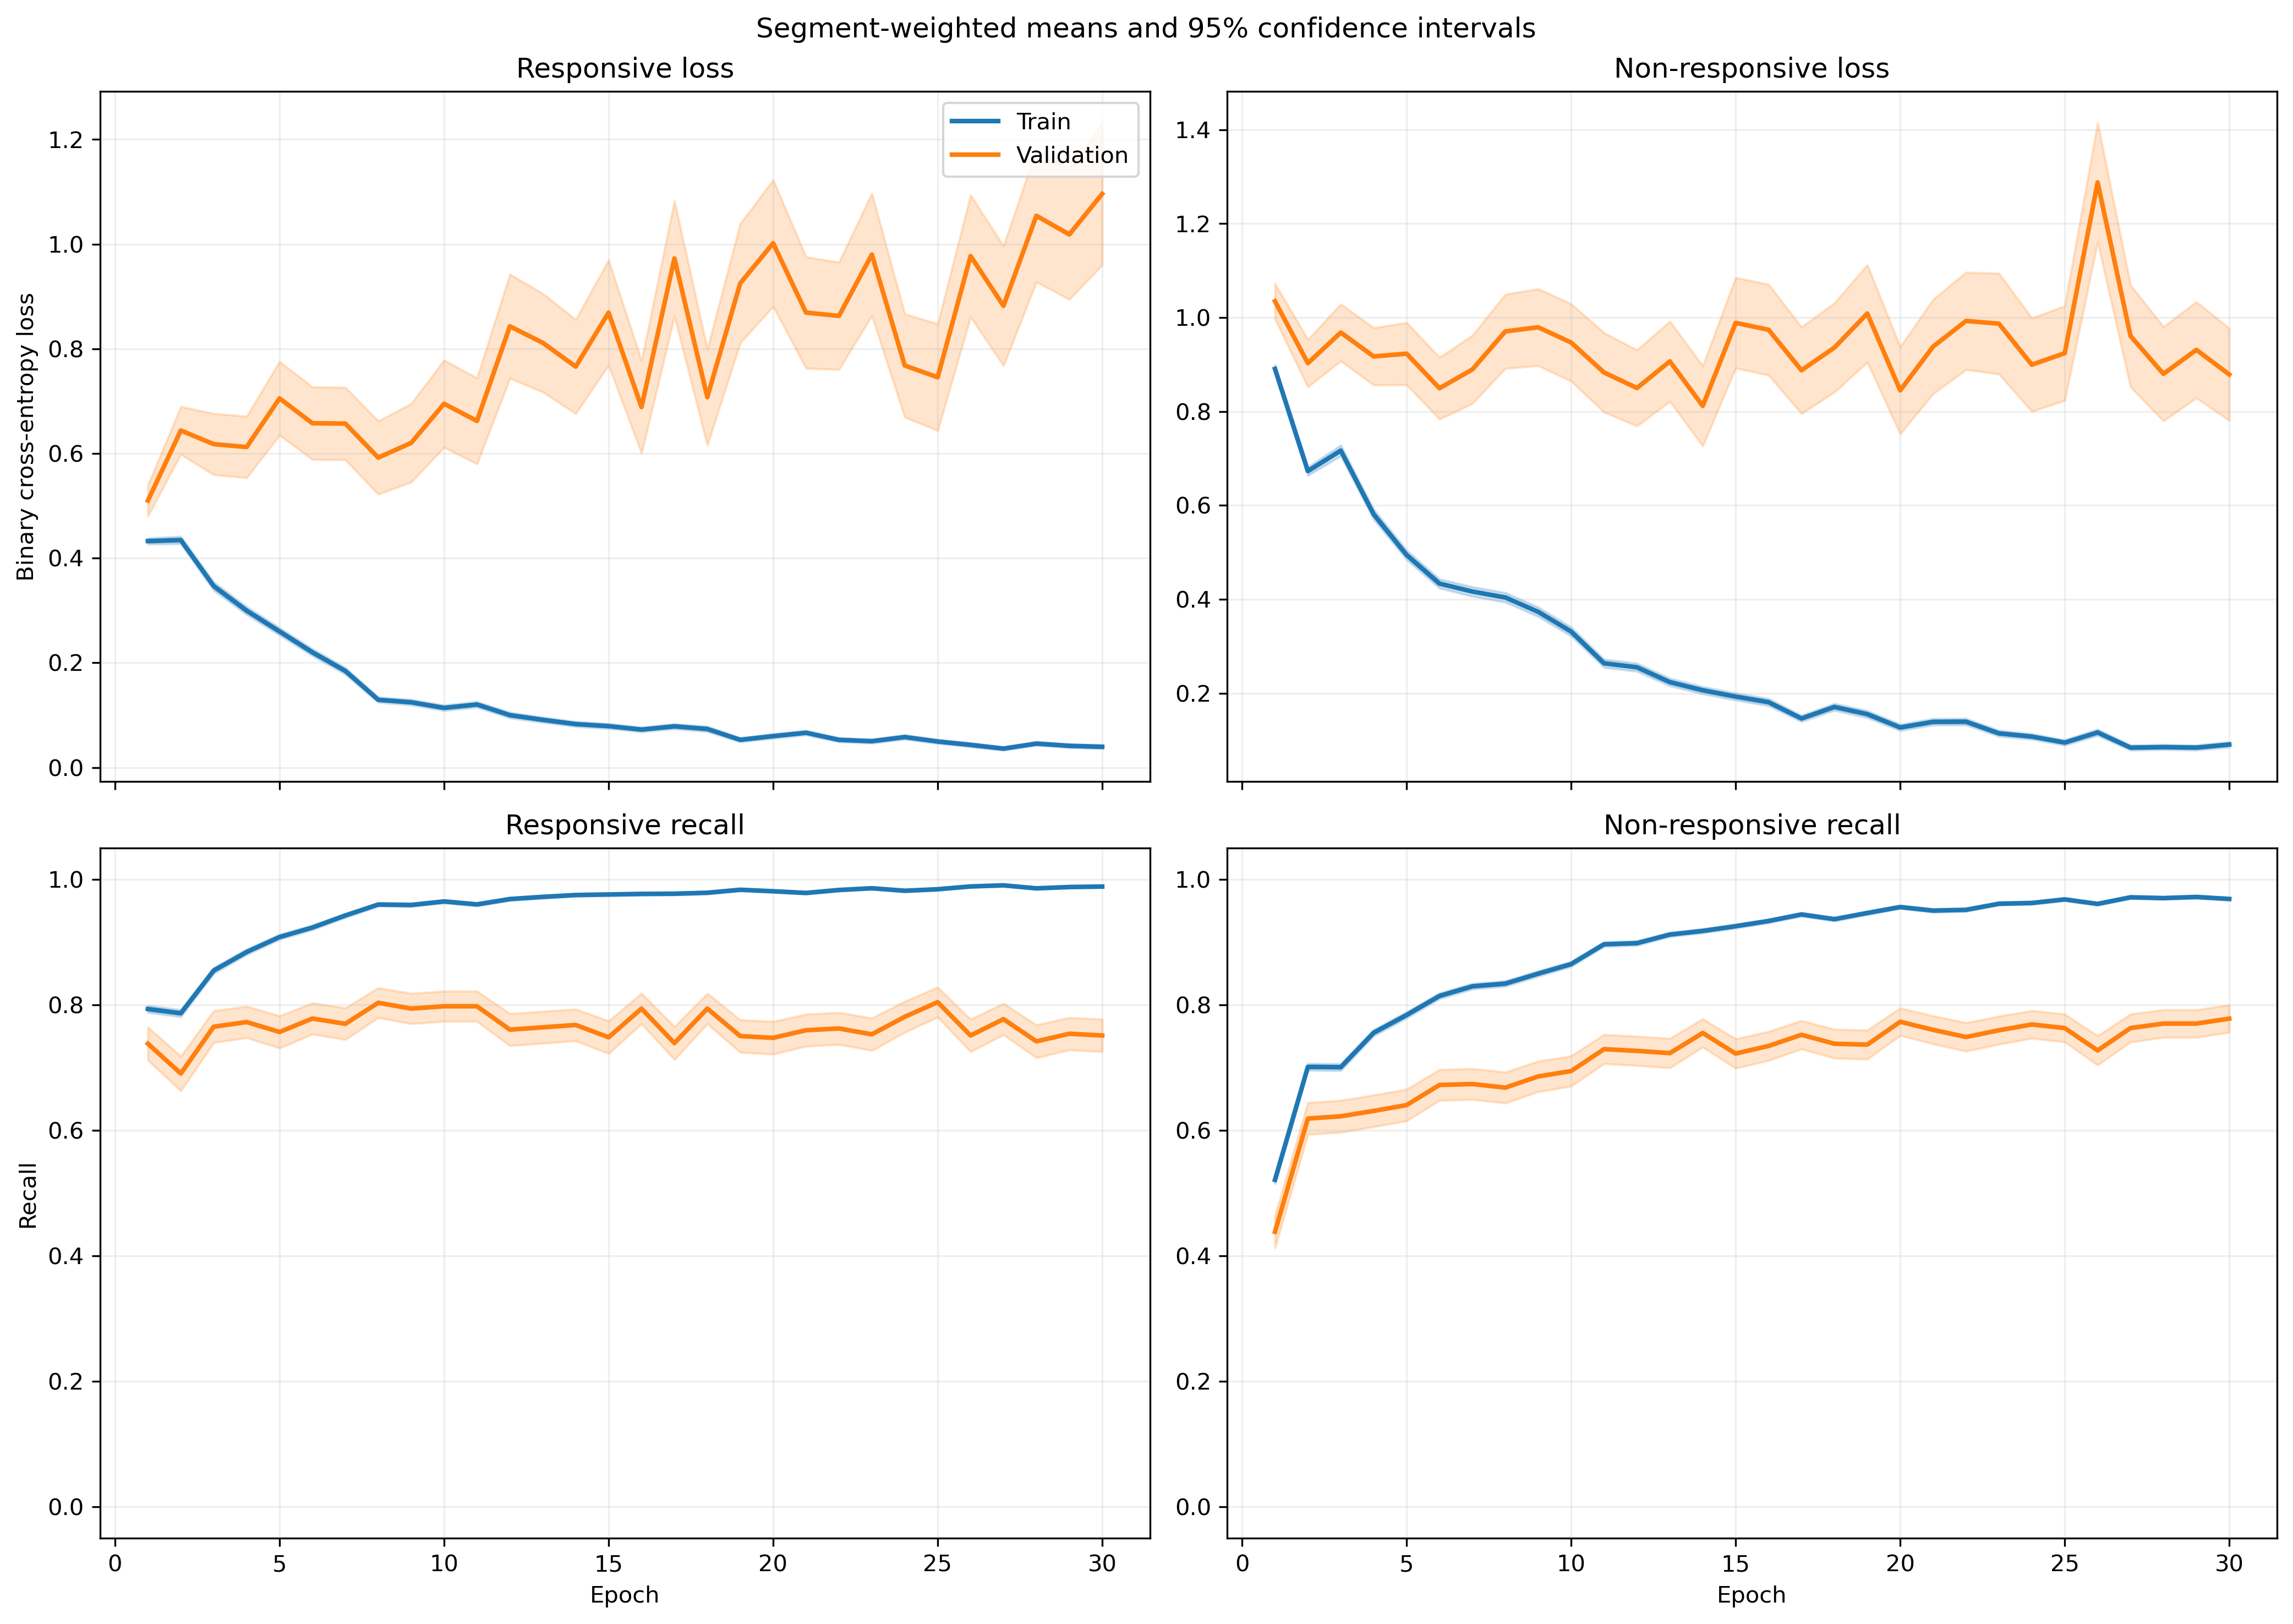

The table this chart was drawn from, first rows:
fold, epoch, split, r_loss, r_loss_count, r_loss_sum, r_loss_sum_sq, r_recall, r_recall_count, r_recall_sum, r_recall_sum_sq, nr_loss, nr_loss_count, nr_loss_sum, nr_loss_sum_sq, nr_recall, nr_recall_count, nr_recall_sum, nr_recall_sum_sq
1, 1, train, 0.4409, 1063, 468.7, 485.4, 0.8071, 1063, 858.0, 858.0, 0.8866, 1401, 1242, 1944, 0.5353, 1401, 750.0, 750.0
1, 1, validation, 0.1064, 10, 1.064, 0.1312, 1.0, 10, 10.0, 10.0, , 0, 0.0, 0.0, , 0, 0.0, 0.0
1, 2, train, 0.5247, 1063, 557.7, 580.5, 0.7563, 1063, 804.0, 804.0, 0.5698, 1401, 798.3, 965.9, 0.7352, 1401, 1030, 1030
1, 2, validation, 0.1566, 10, 1.566, 0.3178, 1.0, 10, 10.0, 10.0, , 0, 0.0, 0.0, , 0, 0.0, 0.0
1, 3, train, 0.2729, 1063, 290.1, 218.7, 0.9003, 1063, 957.0, 957.0, 0.8049, 1401, 1128, 1799, 0.5989, 1401, 839.0, 839.0
1, 3, validation, 0.07375, 10, 0.7375, 0.072, 1.0, 10, 10.0, 10.0, , 0, 0.0, 0.0, , 0, 0.0, 0.0
1, 4, train, 0.2619, 1063, 278.4, 273.2, 0.8956, 1063, 952.0, 952.0, 0.6322, 1401, 885.7, 1645, 0.7252, 1401, 1016, 1016
1, 4, validation, 0.04863, 10, 0.4863, 0.03197, 1.0, 10, 10.0, 10.0, , 0, 0.0, 0.0, , 0, 0.0, 0.0
1, 5, train, 0.2689, 1063, 285.8, 271.6, 0.8984, 1063, 955.0, 955.0, 0.4699, 1401, 658.3, 1050, 0.7852, 1401, 1100, 1100
1, 5, validation, 0.1263, 10, 1.263, 0.3692, 1.0, 10, 10.0, 10.0, , 0, 0.0, 0.0, , 0, 0.0, 0.0
1, 6, train, 0.2122, 1063, 225.5, 268.8, 0.9304, 1063, 989.0, 989.0, 0.4511, 1401, 631.9, 1165, 0.808, 1401, 1132, 1132
1, 6, validation, 0.03951, 10, 0.3951, 0.02137, 1.0, 10, 10.0, 10.0, , 0, 0.0, 0.0, , 0, 0.0, 0.0
1, 7, train, 0.1508, 1063, 160.3, 170.8, 0.9558, 1063, 1016, 1016, 0.4214, 1401, 590.4, 1229, 0.8216, 1401, 1151, 1151
1, 7, validation, 0.03652, 10, 0.3652, 0.01892, 1.0, 10, 10.0, 10.0, , 0, 0.0, 0.0, , 0, 0.0, 0.0
1, 8, train, 0.1049, 1063, 111.5, 111, 0.9737, 1063, 1035, 1035, 0.4036, 1401, 565.5, 1213, 0.8216, 1401, 1151, 1151
1, 8, validation, 0.01975, 10, 0.1975, 0.004782, 1.0, 10, 10.0, 10.0, , 0, 0.0, 0.0, , 0, 0.0, 0.0
1, 9, train, 0.1335, 1063, 142, 274, 0.9577, 1063, 1018, 1018, 0.2788, 1401, 390.6, 912.6, 0.8894, 1401, 1246, 1246
1, 9, validation, 0.0159, 10, 0.159, 0.003105, 1.0, 10, 10.0, 10.0, , 0, 0.0, 0.0, , 0, 0.0, 0.0
1, 10, train, 0.09065, 1063, 96.36, 113.8, 0.9755, 1063, 1037, 1037, 0.3407, 1401, 477.4, 1011, 0.8572, 1401, 1201, 1201
1, 10, validation, 0.02533, 10, 0.2533, 0.007489, 1.0, 10, 10.0, 10.0, , 0, 0.0, 0.0, , 0, 0.0, 0.0
1, 11, train, 0.1169, 1063, 124.3, 148.9, 0.9624, 1063, 1023, 1023, 0.1775, 1401, 248.6, 484.6, 0.9322, 1401, 1306, 1306
1, 11, validation, 0.0415, 10, 0.415, 0.03583, 1.0, 10, 10.0, 10.0, , 0, 0.0, 0.0, , 0, 0.0, 0.0
1, 12, train, 0.07128, 1063, 75.77, 119.1, 0.9793, 1063, 1041, 1041, 0.2672, 1401, 374.4, 849.8, 0.8872, 1401, 1243, 1243
1, 12, validation, 0.05376, 10, 0.5376, 0.04771, 1.0, 10, 10.0, 10.0, , 0, 0.0, 0.0, , 0, 0.0, 0.0
1, 13, train, 0.08545, 1063, 90.84, 151, 0.9784, 1063, 1040, 1040, 0.1671, 1401, 234.1, 493.2, 0.9336, 1401, 1308, 1308
1, 13, validation, 0.03578, 10, 0.3578, 0.01627, 1.0, 10, 10.0, 10.0, , 0, 0.0, 0.0, , 0, 0.0, 0.0
1, 14, train, 0.07651, 1063, 81.33, 68.42, 0.9821, 1063, 1044, 1044, 0.2052, 1401, 287.5, 529.6, 0.9179, 1401, 1286, 1286
1, 14, validation, 0.03563, 10, 0.3563, 0.01512, 1.0, 10, 10.0, 10.0, , 0, 0.0, 0.0, , 0, 0.0, 0.0
1, 15, train, 0.1011, 1063, 107.5, 158.1, 0.9652, 1063, 1026, 1026, 0.1751, 1401, 245.4, 596.8, 0.9393, 1401, 1316, 1316
1, 15, validation, 0.02181, 10, 0.2181, 0.005908, 1.0, 10, 10.0, 10.0, , 0, 0.0, 0.0, , 0, 0.0, 0.0
1, 16, train, 0.08688, 1063, 92.36, 231.4, 0.9727, 1063, 1034, 1034, 0.1875, 1401, 262.7, 762.4, 0.9372, 1401, 1313, 1313
1, 16, validation, 0.01325, 10, 0.1325, 0.003251, 1.0, 10, 10.0, 10.0, , 0, 0.0, 0.0, , 0, 0.0, 0.0
1, 17, train, 0.0553, 1063, 58.78, 86.58, 0.9887, 1063, 1051, 1051, 0.184, 1401, 257.8, 563.6, 0.9286, 1401, 1301, 1301
1, 17, validation, 0.01987, 10, 0.1987, 0.005716, 1.0, 10, 10.0, 10.0, , 0, 0.0, 0.0, , 0, 0.0, 0.0
1, 18, train, 0.0383, 1063, 40.71, 89.61, 0.9915, 1063, 1054, 1054, 0.1628, 1401, 228.1, 525.1, 0.9365, 1401, 1312, 1312
1, 18, validation, 0.01073, 10, 0.1073, 0.001995, 1.0, 10, 10.0, 10.0, , 0, 0.0, 0.0, , 0, 0.0, 0.0
1, 19, train, 0.03842, 1063, 40.84, 97.11, 0.9868, 1063, 1049, 1049, 0.322, 1401, 451.1, 1724, 0.9051, 1401, 1268, 1268
1, 19, validation, 0.006925, 10, 0.06925, 0.0007525, 1.0, 10, 10.0, 10.0, , 0, 0.0, 0.0, , 0, 0.0, 0.0
1, 20, train, 0.1217, 1063, 129.4, 302.6, 0.9595, 1063, 1020, 1020, 0.1225, 1401, 171.6, 438.4, 0.9629, 1401, 1349, 1349
1, 20, validation, 0.01111, 10, 0.1111, 0.005828, 1.0, 10, 10.0, 10.0, , 0, 0.0, 0.0, , 0, 0.0, 0.0
1, 21, train, 0.03257, 1063, 34.62, 41.11, 0.9897, 1063, 1052, 1052, 0.1742, 1401, 244, 701.3, 0.9472, 1401, 1327, 1327
1, 21, validation, 0.008141, 10, 0.08141, 0.001211, 1.0, 10, 10.0, 10.0, , 0, 0.0, 0.0, , 0, 0.0, 0.0
1, 22, train, 0.07081, 1063, 75.27, 106.8, 0.9802, 1063, 1042, 1042, 0.1414, 1401, 198.1, 444.6, 0.9507, 1401, 1332, 1332
1, 22, validation, 0.01081, 10, 0.1081, 0.001585, 1.0, 10, 10.0, 10.0, , 0, 0.0, 0.0, , 0, 0.0, 0.0
1, 23, train, 0.02466, 1063, 26.21, 16.33, 0.9934, 1063, 1056, 1056, 0.135, 1401, 189.2, 434.3, 0.9579, 1401, 1342, 1342
1, 23, validation, 0.01142, 10, 0.1142, 0.001872, 1.0, 10, 10.0, 10.0, , 0, 0.0, 0.0, , 0, 0.0, 0.0
1, 24, train, 0.04826, 1063, 51.3, 60.75, 0.9849, 1063, 1047, 1047, 0.2215, 1401, 310.3, 684.7, 0.9215, 1401, 1291, 1291
1, 24, validation, 0.00684, 10, 0.0684, 0.0007534, 1.0, 10, 10.0, 10.0, , 0, 0.0, 0.0, , 0, 0.0, 0.0
1, 25, train, 0.03655, 1063, 38.85, 81.18, 0.9887, 1063, 1051, 1051, 0.07439, 1401, 104.2, 243.4, 0.9772, 1401, 1369, 1369
1, 25, validation, 0.006472, 10, 0.06472, 0.0006433, 1.0, 10, 10.0, 10.0, , 0, 0.0, 0.0, , 0, 0.0, 0.0
1, 26, train, 0.03443, 1063, 36.6, 52.77, 0.9925, 1063, 1055, 1055, 0.07538, 1401, 105.6, 235.5, 0.9757, 1401, 1367, 1367
1, 26, validation, 0.005015, 10, 0.05015, 0.0003939, 1.0, 10, 10.0, 10.0, , 0, 0.0, 0.0, , 0, 0.0, 0.0
1, 27, train, 0.03358, 1063, 35.69, 69.27, 0.9906, 1063, 1053, 1053, 0.08082, 1401, 113.2, 291.1, 0.9693, 1401, 1358, 1358
1, 27, validation, 0.007008, 10, 0.07008, 0.0009856, 1.0, 10, 10.0, 10.0, , 0, 0.0, 0.0, , 0, 0.0, 0.0
1, 28, train, 0.03965, 1063, 42.15, 81.87, 0.9878, 1063, 1050, 1050, 0.05444, 1401, 76.27, 231.9, 0.9857, 1401, 1381, 1381
1, 28, validation, 0.009283, 10, 0.09283, 0.001989, 1.0, 10, 10.0, 10.0, , 0, 0.0, 0.0, , 0, 0.0, 0.0
1, 29, train, 0.03279, 1063, 34.85, 33.49, 0.9906, 1063, 1053, 1053, 0.1417, 1401, 198.5, 472.5, 0.9543, 1401, 1337, 1337
1, 29, validation, 0.00555, 10, 0.0555, 0.000504, 1.0, 10, 10.0, 10.0, , 0, 0.0, 0.0, , 0, 0.0, 0.0
1, 30, train, 0.03325, 1063, 35.35, 68.49, 0.9897, 1063, 1052, 1052, 0.147, 1401, 205.9, 632.9, 0.95, 1401, 1331, 1331
1, 30, validation, 0.001727, 10, 0.01727, 4.234335483488394e-05, 1.0, 10, 10.0, 10.0, , 0, 0.0, 0.0, , 0, 0.0, 0.0
... 1,140 more rows
